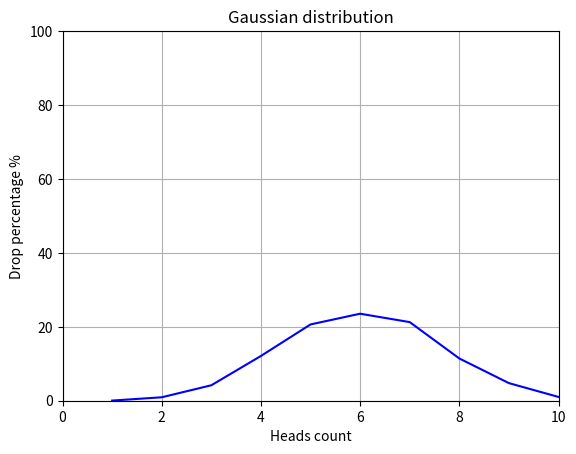

Write Python code to recreate this figure.
from random import randint
from matplotlib import pyplot as plt


def chance_of_zero_from_10() -> int:
    count_zeros = 0
    for _ in range(10):
        if randint(0, 1) == 0:
            count_zeros += 1
    return count_zeros


def flip_coin() -> dict:
    heads_dropped: dict = {}
    for _ in range(10_000):
        count_zeros = chance_of_zero_from_10()
        if count_zeros in heads_dropped.keys():
            heads_dropped[count_zeros] += 1
        else:
            heads_dropped[count_zeros] = 1
    return {key: value / 100 for key, value in
            dict(sorted(heads_dropped.items())).items()}


flip_coin_result = flip_coin()
dpi = 80
fig = plt.figure(dpi=dpi, figsize=(512 / dpi, 384 / dpi))
plt.axis([0, 10, 0, 100])
plt.title("Gaussian distribution")
plt.xlabel("Heads count")
plt.ylabel("Drop percentage %")

xs = []
ys = []
for i in range(10):
    xs.append(i + 1)
    ys.append(flip_coin_result[i])

plt.plot(xs, ys, color="blue", linestyle="solid")
plt.grid(True)
fig.savefig("gaussian.png")
